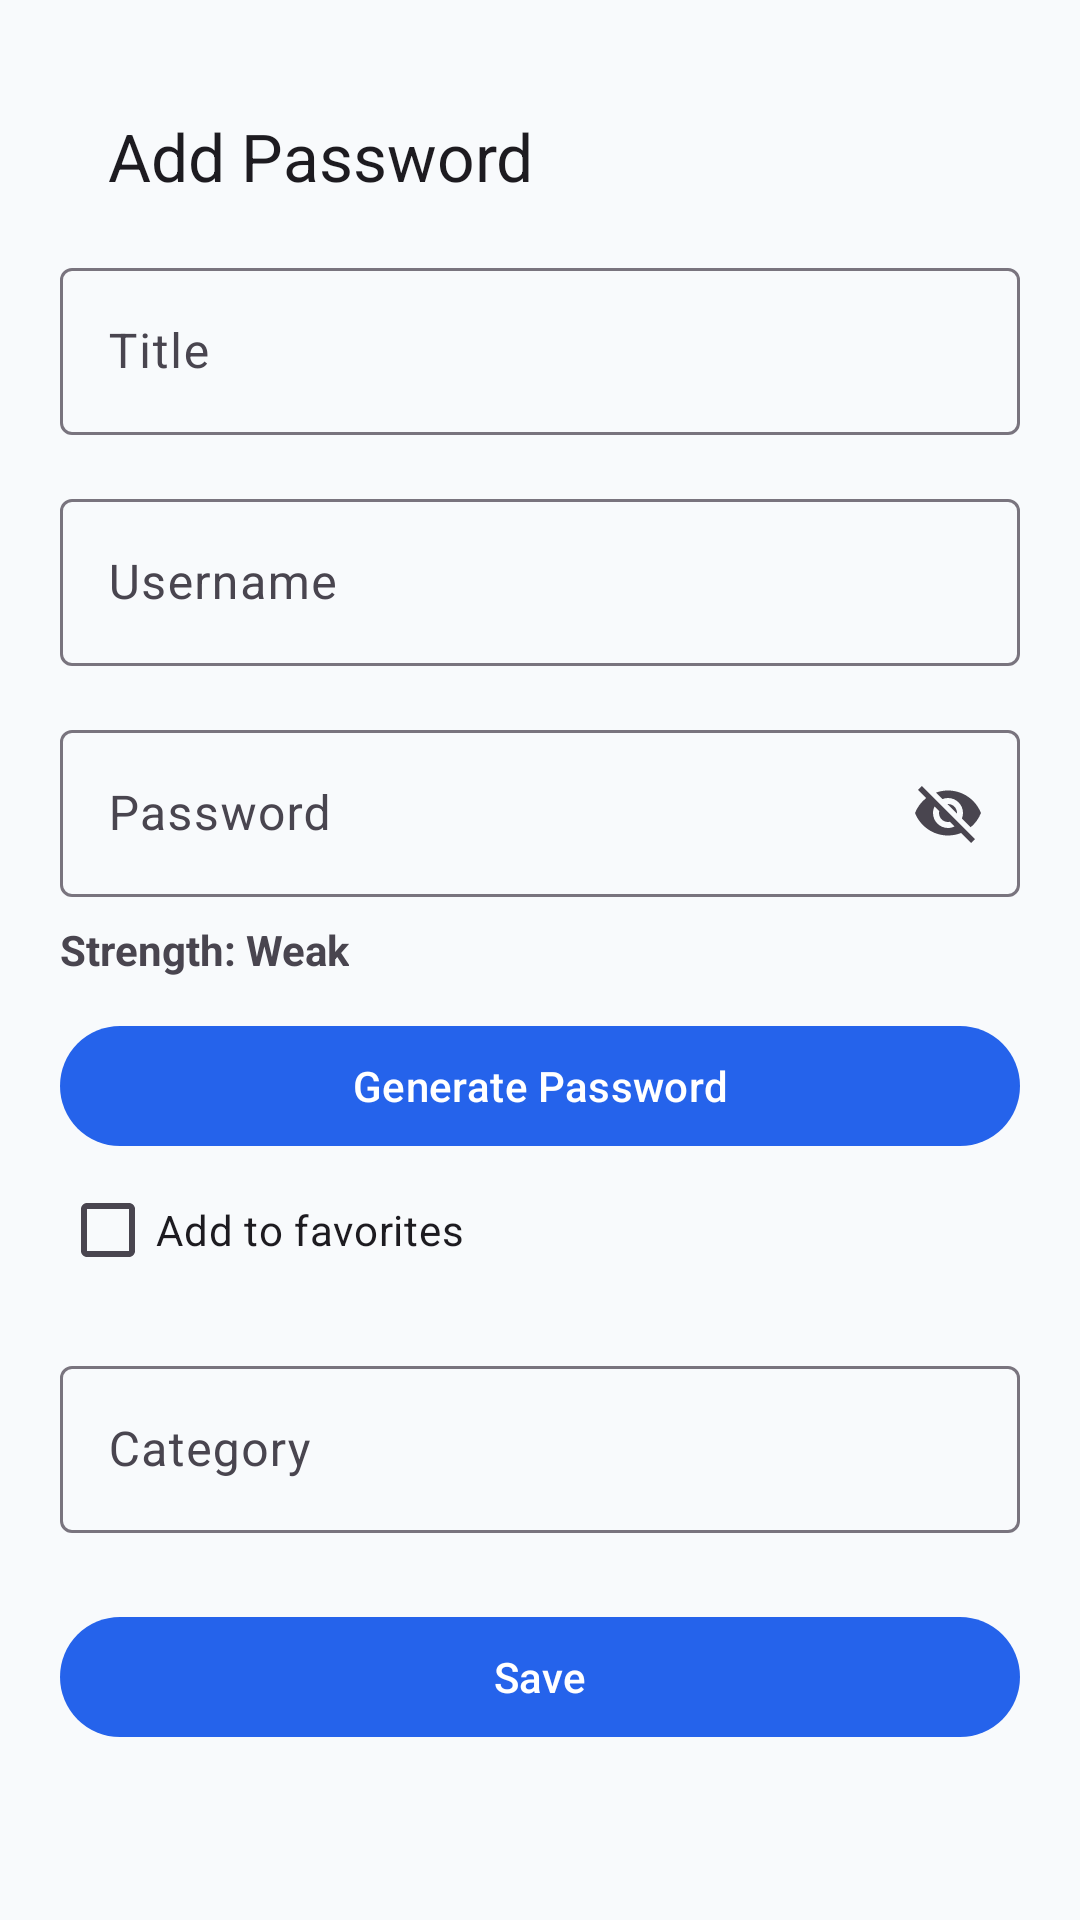

This screen was rendered from an Android layout file. Write that file and the resources it references.
<!-- AndroidManifest.xml: application theme Theme.PasswordApp -->
<!-- res/layout/fragment_add_password.xml -->
<?xml version="1.0" encoding="utf-8"?>
<ScrollView
    xmlns:android="http://schemas.android.com/apk/res/android"
    xmlns:app="http://schemas.android.com/apk/res-auto"
    android:layout_width="match_parent"
    android:layout_height="match_parent">

    <LinearLayout
        android:layout_width="match_parent"
        android:layout_height="wrap_content"
        android:orientation="vertical"
        android:padding="20dp">

        <com.google.android.material.appbar.MaterialToolbar
            android:id="@+id/toolbar"
            android:layout_width="match_parent"
            android:layout_height="wrap_content"
            app:title="Add Password"
            app:navigationIcon="@drawable/ic_arrow_back"/>

        <com.google.android.material.textfield.TextInputLayout
            android:layout_width="match_parent"
            android:layout_height="wrap_content">

            <com.google.android.material.textfield.TextInputEditText
                android:id="@+id/titleEdit"
                android:layout_width="match_parent"
                android:layout_height="wrap_content"
                android:hint="@string/title"/>
        </com.google.android.material.textfield.TextInputLayout>

        <com.google.android.material.textfield.TextInputLayout
            android:layout_width="match_parent"
            android:layout_height="wrap_content"
            android:layout_marginTop="16dp">

            <com.google.android.material.textfield.TextInputEditText
                android:id="@+id/usernameEdit"
                android:layout_width="match_parent"
                android:layout_height="wrap_content"
                android:hint="@string/username"/>
        </com.google.android.material.textfield.TextInputLayout>

        <com.google.android.material.textfield.TextInputLayout
            android:id="@+id/passwordLayout"
            android:layout_width="match_parent"
            android:layout_height="wrap_content"
            android:layout_marginTop="16dp"
            app:endIconMode="password_toggle">

            <com.google.android.material.textfield.TextInputEditText
                android:id="@+id/passwordEdit"
                android:layout_width="match_parent"
                android:layout_height="wrap_content"
                android:hint="@string/password"/>
        </com.google.android.material.textfield.TextInputLayout>

        <TextView
            android:id="@+id/strengthText"
            android:layout_width="wrap_content"
            android:layout_height="wrap_content"
            android:text="Strength: Weak"
            android:textStyle="bold"
            android:layout_marginTop="8dp"/>

        <com.google.android.material.button.MaterialButton
            android:id="@+id/generateButton"
            android:layout_width="match_parent"
            android:layout_height="wrap_content"
            android:text="@string/generate_password"
            android:layout_marginTop="12dp"/>

        <CheckBox
            android:id="@+id/favoriteCheck"
            android:layout_width="wrap_content"
            android:layout_height="wrap_content"
            android:text="@string/add_to_favorites"/>

        <com.google.android.material.textfield.TextInputLayout
            android:layout_width="match_parent"
            android:layout_height="wrap_content"
            android:layout_marginTop="16dp">

            <com.google.android.material.textfield.TextInputEditText
                android:id="@+id/categoryEdit"
                android:layout_width="match_parent"
                android:layout_height="wrap_content"
                android:hint="@string/category"/>
        </com.google.android.material.textfield.TextInputLayout>

        <com.google.android.material.button.MaterialButton
            android:id="@+id/saveButton"
            android:layout_width="match_parent"
            android:layout_height="wrap_content"
            android:text="@string/save"
            android:layout_marginTop="24dp"/>

    </LinearLayout>

</ScrollView>
<!-- resources referenced by this layout -->
<resources>
  <string name="add_to_favorites">Add to favorites</string>
  <string name="category">Category</string>
  <string name="generate_password">Generate Password</string>
  <string name="password">Password</string>
  <string name="save">Save</string>
  <string name="title">Title</string>
  <string name="username">Username</string>
  <style name="Theme.PasswordApp" parent="Theme.Material3.DayNight.NoActionBar">
          <item name="colorPrimary">@color/primary</item>
          <item name="android:statusBarColor">@color/primary</item>
          <item name="android:windowBackground">@color/background</item>
          <item name="colorSurface">@color/surface</item>
  
          <item name="favoriteColor">@color/favorite_inactive</item>
      </style>
  <color name="primary">#2563EB</color>
  <color name="background">#F8FAFC</color>
  <color name="surface">#FFFFFF</color>
  <color name="favorite_inactive">#F59E0B</color>
</resources>
